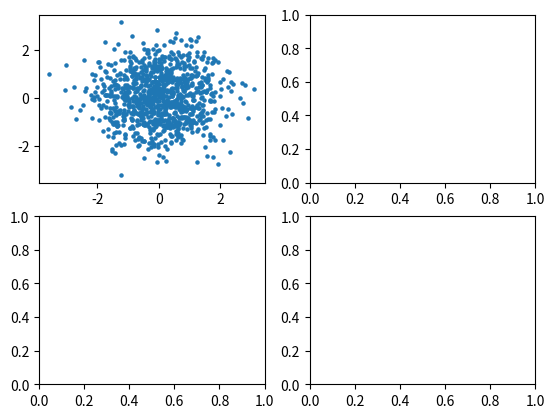

Recreate this plot in Python. (Note: this script raises an exception after producing the figure.)
from matplotlib import pyplot as plt
import numpy as np

fig= plt.figure()
ax1 = plt.subplot(221)
ax2 = plt.subplot(222)
ax3 = plt.subplot(223)
ax4 = plt.subplot(224)

N = 1000
x = np.random.randn(N)
y = np.random.randn(N)
ax1.scatter(x, y, s=5)

color = ['r', 'y', 'k', 'g', 'm']
ax2.scatter(x, y, s=5, c=color, marker='>')

ax3.scatter(x, y, s=5, alpha=0.5)

ax4.scatter(x, y, s=5, alpha=0.5, edgecolors='white')
plt.show()